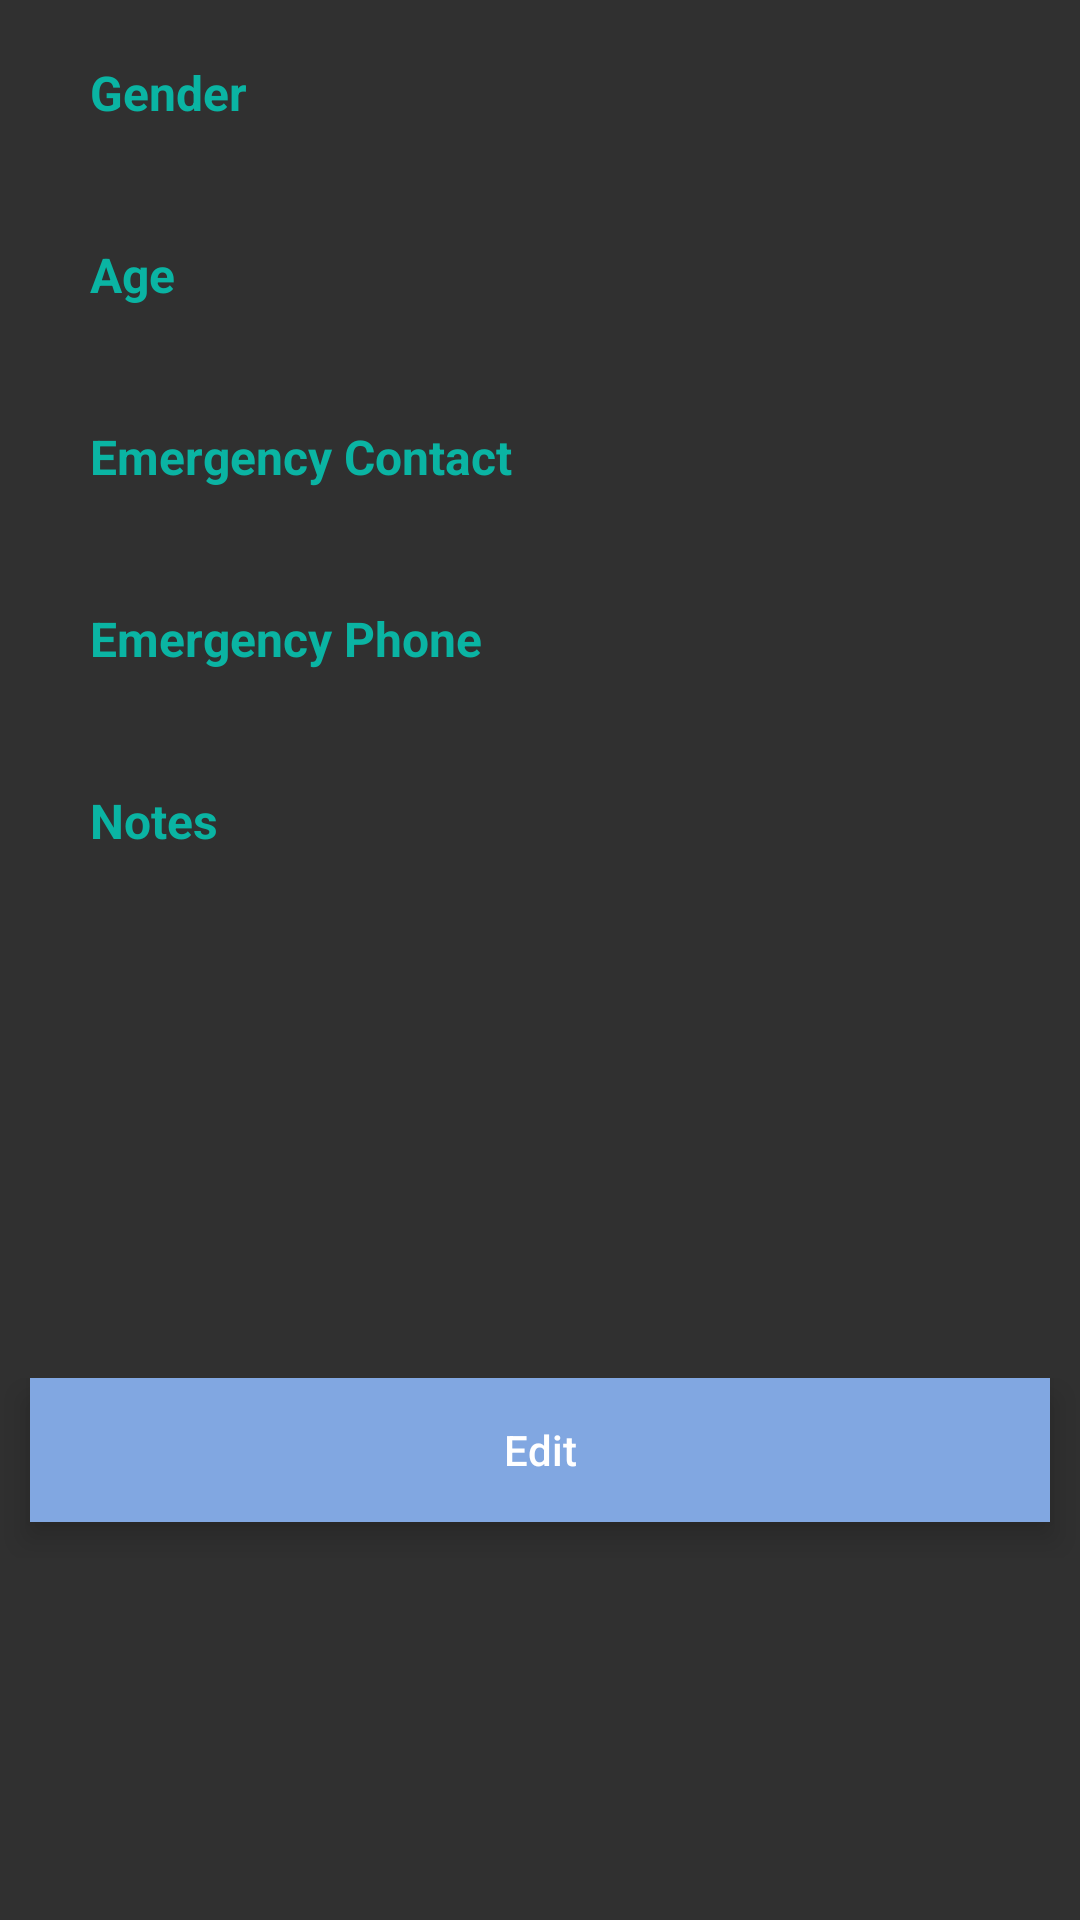

The Android layout XML behind this screen, and the referenced resources:
<!-- AndroidManifest.xml: application theme AppTheme -->
<!-- res/layout/activity_patients_profile.xml -->
<?xml version="1.0" encoding="utf-8"?>
<android.support.constraint.ConstraintLayout
    xmlns:android="http://schemas.android.com/apk/res/android"
    xmlns:app="http://schemas.android.com/apk/res-auto"
    xmlns:tools="http://schemas.android.com/tools"
    android:layout_width="match_parent"
    android:layout_height="match_parent">

    <LinearLayout
        android:id="@+id/login"
        android:layout_width="match_parent"
        android:layout_height="match_parent"
        android:orientation="vertical"
        app:layout_constraintBottom_toBottomOf="parent"
        app:layout_constraintEnd_toEndOf="parent"
        app:layout_constraintHorizontal_bias="0.0"
        app:layout_constraintStart_toStartOf="parent"
        app:layout_constraintTop_toTopOf="parent"
        app:layout_constraintVertical_bias="0.0">

        <LinearLayout
            android:layout_width="match_parent"
            android:layout_height="wrap_content"
            android:layout_weight="0"
            android:orientation="vertical"
            android:paddingRight="0dp"
            android:paddingTop="20dp">

            <TextView
                android:id="@+id/genderLabel"
                android:layout_width="70dp"
                android:layout_height="wrap_content"
                android:layout_marginStart="30dp"
                android:layout_weight="0"
                android:paddingLeft="0dp"
                android:paddingRight="0dp"
                android:text="Gender"
                android:textAlignment="textStart"
                android:textAllCaps="false"
                android:textColor="@color/myPurple"
                android:textSize="16sp"
                android:textStyle="bold"
                tools:text="Gender" />

            <TextView
                android:id="@+id/gender"
                android:layout_width="200dp"
                android:layout_height="wrap_content"
                android:layout_marginStart="30dp"
                android:layout_weight="0"
                android:paddingLeft="0dp"
                android:paddingRight="0dp"
                android:textAlignment="textStart"
                android:textAllCaps="false"
                android:textColor="@color/textgray"
                android:textSize="14sp"
                android:textStyle="bold"
                android:typeface="normal" />

        </LinearLayout>


        <LinearLayout
            android:layout_width="match_parent"
            android:layout_height="wrap_content"
            android:layout_weight="0"
            android:orientation="vertical"
            android:paddingRight="0dp"
            android:paddingTop="20dp">

            <TextView
                android:id="@+id/ageLabel"
                android:layout_width="70dp"
                android:layout_height="wrap_content"
                android:layout_marginStart="30dp"
                android:layout_weight="0"
                android:paddingLeft="0dp"
                android:paddingRight="0dp"
                android:text="Age"
                android:textAlignment="textStart"
                android:textAllCaps="false"
                android:textColor="@color/myPurple"
                android:textSize="16sp"
                android:textStyle="bold"
                tools:text="Age" />

            <TextView
                android:id="@+id/age"
                android:layout_width="250dp"
                android:layout_height="wrap_content"
                android:layout_marginStart="30dp"
                android:layout_weight="0"
                android:paddingLeft="0dp"
                android:paddingRight="0dp"
                android:textAlignment="textStart"
                android:textAllCaps="false"
                android:textColor="@color/textgray"
                android:textSize="14sp"
                android:textStyle="bold" />

        </LinearLayout>

        <LinearLayout
            android:layout_width="match_parent"
            android:layout_height="wrap_content"
            android:layout_weight="0"
            android:orientation="vertical"
            android:paddingRight="0dp"
            android:paddingTop="20dp">

            <TextView
                android:id="@+id/eLabel"
                android:layout_width="wrap_content"
                android:layout_height="wrap_content"
                android:layout_marginStart="30dp"
                android:layout_weight="0"
                android:paddingLeft="0dp"
                android:paddingRight="0dp"
                android:text="Emergency Contact"
                android:textAlignment="textStart"
                android:textAllCaps="false"
                android:textColor="@color/myPurple"
                android:textSize="16sp"
                android:textStyle="bold"
                tools:text="Emergency Contact" />

            <TextView
                android:id="@+id/eName"
                android:layout_width="wrap_content"
                android:layout_height="wrap_content"
                android:layout_marginStart="30dp"
                android:layout_weight="0"
                android:paddingLeft="0dp"
                android:paddingRight="0dp"
                android:textAlignment="textStart"
                android:textAllCaps="false"
                android:textColor="@color/textgray"
                android:textSize="14sp"
                android:textStyle="bold" />

        </LinearLayout>

        <LinearLayout
            android:layout_width="match_parent"
            android:layout_height="wrap_content"
            android:layout_weight="0"
            android:orientation="vertical"
            android:paddingRight="0dp"
            android:paddingTop="20dp">

            <TextView
                android:id="@+id/ePhoneLabel"
                android:layout_width="wrap_content"
                android:layout_height="wrap_content"
                android:layout_marginStart="30dp"
                android:layout_weight="0"
                android:paddingLeft="0dp"
                android:paddingRight="0dp"
                android:text="Emergency Phone"
                android:textAlignment="textStart"
                android:textAllCaps="false"
                android:textColor="@color/myPurple"
                android:textSize="16sp"
                android:textStyle="bold"
                tools:text="Emergency Phone" />

            <TextView
                android:id="@+id/ePhone"
                android:layout_width="wrap_content"
                android:layout_height="wrap_content"
                android:layout_marginStart="30dp"
                android:layout_weight="0"
                android:paddingLeft="0dp"
                android:paddingRight="0dp"
                android:textAlignment="textStart"
                android:textAllCaps="false"
                android:textColor="@color/textgray"
                android:textSize="14sp"
                android:textStyle="bold" />

        </LinearLayout>

        <LinearLayout
            android:layout_width="match_parent"
            android:layout_height="wrap_content"
            android:layout_weight="0"
            android:orientation="vertical"
            android:paddingRight="0dp"
            android:paddingTop="20dp">

            <TextView
                android:id="@+id/noteslabel"
                android:layout_width="70dp"
                android:layout_height="wrap_content"
                android:layout_marginStart="30dp"
                android:layout_weight="0"
                android:paddingLeft="0dp"
                android:paddingRight="0dp"
                android:text="Notes"
                android:textAlignment="textStart"
                android:textAllCaps="false"
                android:textColor="@color/myPurple"
                android:textSize="16sp"
                android:textStyle="bold"
                tools:text="Notes" />

            <TextView
                android:id="@+id/notes"
                android:layout_width="331dp"
                android:layout_height="155dp"
                android:layout_marginStart="30dp"
                android:layout_weight="0"
                android:paddingLeft="0dp"
                android:paddingRight="0dp"
                android:textAlignment="textStart"
                android:textAllCaps="false"
                android:textColor="@color/textgray"
                android:textSize="14sp"
                android:textStyle="bold" />

        </LinearLayout>

        <LinearLayout
            android:layout_width="match_parent"
            android:layout_height="80dp"
            android:layout_weight="0"
            android:orientation="horizontal"
            android:paddingTop="20dp">

            <Button
                android:id="@+id/editPatient"
                android:layout_width="wrap_content"
                android:layout_height="wrap_content"
                android:layout_marginLeft="10dp"
                android:layout_marginRight="10dp"
                android:layout_weight="1"
                android:background="@color/myBlue"
                android:stateListAnimator="@drawable/buttonelev"
                android:text="Edit"
                tools:text="Edit" />

        </LinearLayout>


    </LinearLayout>

</android.support.constraint.ConstraintLayout>
<!-- resources referenced by this layout -->
<resources>
  <color type="color" name="myBlue">#81a7e1</color>
  <color type="color" name="myPurple">#ef07bdab</color>\
  <color name="textgray">#ef424242</color>
  <!-- drawable buttonelev (drawable) -->
  <?xml version="1.0" encoding="utf-8"?>
  <selector xmlns:android="http://schemas.android.com/apk/res/android">
      <item android:state_pressed="true" android:state_enabled="true">
          <set>
              <objectAnimator android:propertyName="translationZ"
                  android:duration="150"
                  android:valueTo="5dp"
                  android:valueType="floatType"/>
              <objectAnimator android:propertyName="elevation"
                  android:duration="0"
                  android:valueTo="4dp"
                  android:valueType="floatType"/>
          </set>
      </item>
      
      <item android:state_enabled="true">
          <set>
              <objectAnimator android:propertyName="translationZ"
                  android:duration="150"
                  android:valueTo="0"
                  android:startDelay="5"
                  android:valueType="floatType"/>
              <objectAnimator android:propertyName="elevation"
                  android:duration="0"
                  android:valueTo="6dp"
                  android:valueType="floatType" />
          </set>
      </item>
  </selector>
  <style name="AppTheme" parent="Theme.AppCompat.NoActionBar">
          
          <item name="colorPrimary">@color/colorPrimary</item>
          <item name="colorPrimaryDark">@color/colorPrimaryDark</item>
          <item name="colorAccent">@color/colorAccent</item>
          <item name="android:buttonStyle">@style/MyButton</item>
  
      </style>
  <color name="colorPrimary">#3f51b5</color>
  <color name="colorPrimaryDark">#2f52ac</color>
  <color name="colorAccent">#FF4081</color>
  <style name="MyButton" parent="Widget.AppCompat.Button">
          <item name="android:textAllCaps">false</item>
      </style>
</resources>
